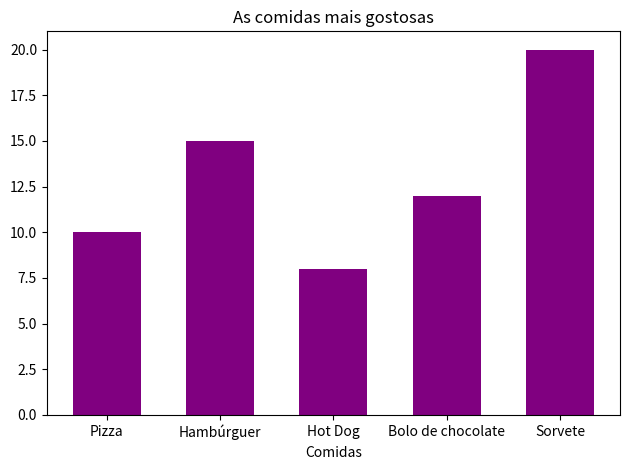

The matplotlib source for this figure:
import pandas as pd 
import matplotlib.pyplot as plt

data = {'Produto': ['Pizza', 'Hambúrguer', 'Hot Dog', 'Bolo de chocolate', 'Sorvete'],
        'Data de Fabricação': ['', '', '', '', ''],
        'Quantidade': [10, 15, 8, 12, 20]}
df = pd.DataFrame(data)

df['Data de Fabricação'] = pd.to_datetime(df['Data de Fabricação'])

df = df.sort_values('Data de Fabricação')

largura_barras = 0.6

# Use a coluna 'Quantidade' como altura das barras
plt.bar(df['Produto'], df['Quantidade'], color='purple', width=largura_barras)  

plt.title('As comidas mais gostosas')
plt.xlabel('Comidas')
plt.ylabel('')

plt.tight_layout()
plt.show()
